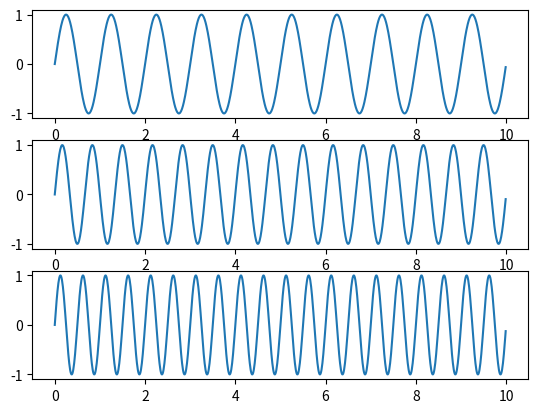

Reproduce this figure in Python.

import numpy as np
import matplotlib.pyplot as plt

t = np.arange(0, 10, 0.01)

ax1 = plt.subplot(311)
ax1.plot(t, np.sin(2*np.pi*t))

ax2 = plt.subplot(312, sharex=ax1)
ax2.plot(t, np.sin(3*np.pi*t))

ax3 = plt.subplot(313, sharex=ax1)
ax3.plot(t, np.sin(4*np.pi*t))

plt.show()